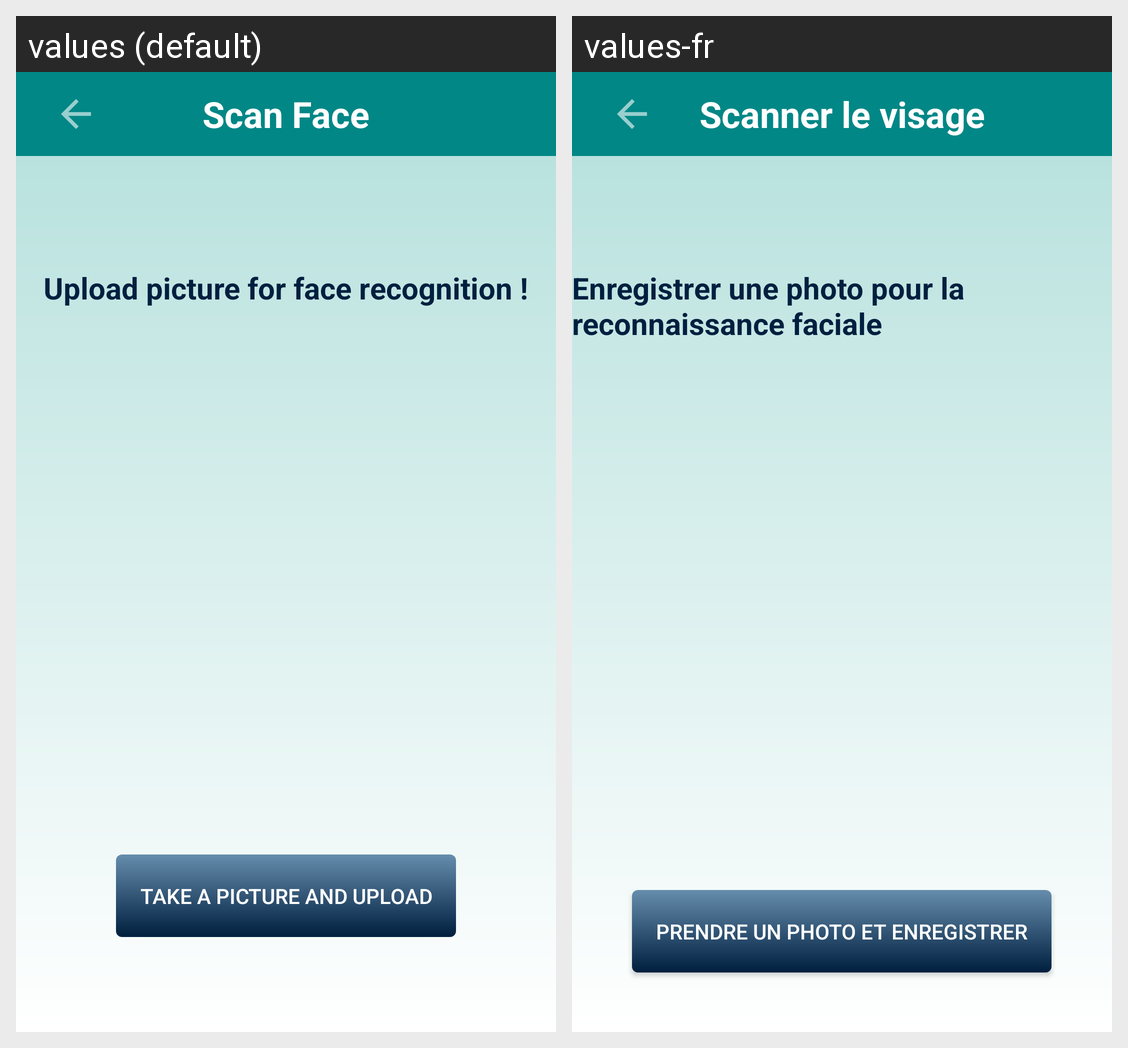

Translations of the strings shown on this Android screen, per locale in the grid:
Android screen res/layout/activity_face_scan.xml rendered under 2 locales, left to right: values (default), values-fr. Device: Nexus 5 (rendered at 1080×1920; each locale shown at half size, 540×960, under a caption strip naming it); theme Theme.Prototype.
Strings drawn on this screen, with the default value and each locale's value (text and hints the layout hard-codes, and strings that could not be matched under every locale, appear in the picture but are not listed):

scan_face
  values: Scan Face
  values-fr: Scanner le visage

upload_picture_for_face_recognition
  values: Upload picture for face recognition !
  values-fr: Enregistrer une photo pour la reconnaissance faciale

take_a_picture_and_upload
  values: Take a picture and upload
  values-fr: Prendre un photo et enregistrer
